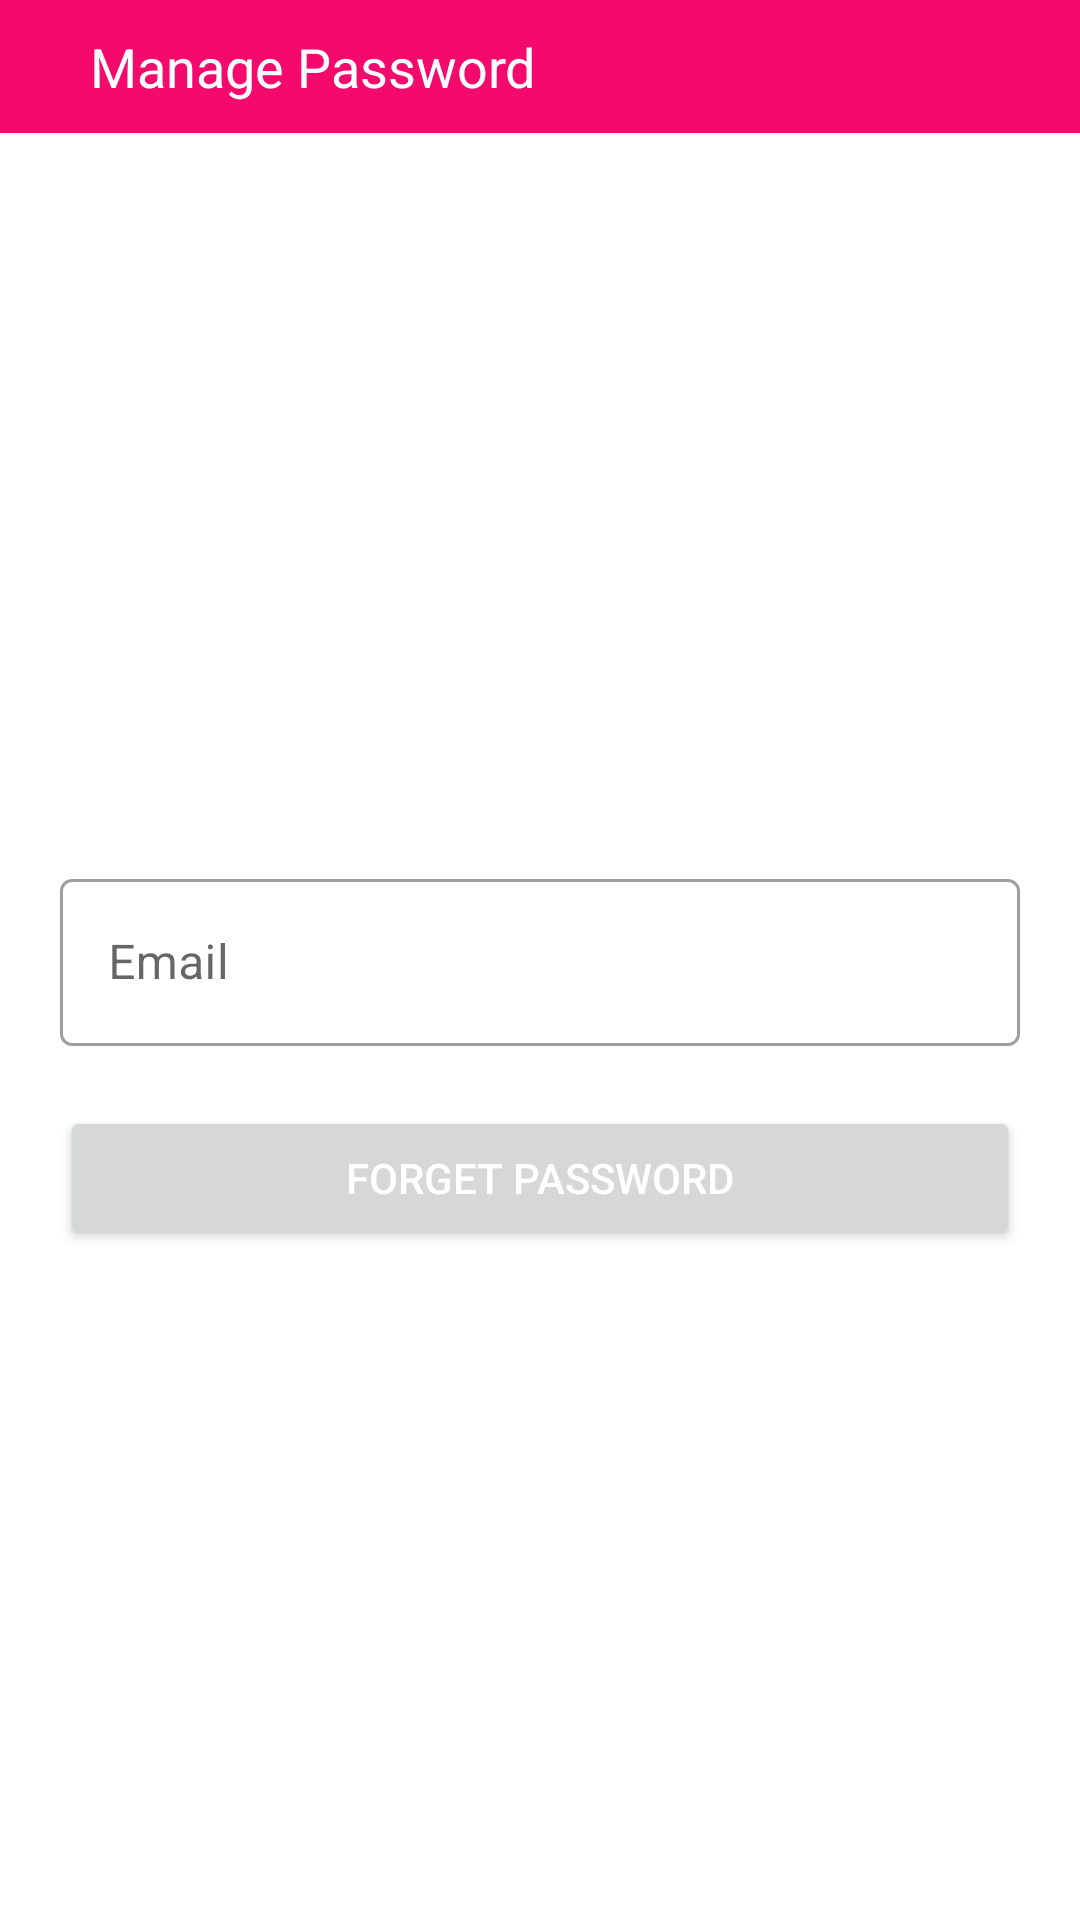

The Android layout XML behind this screen, and the referenced resources:
<!-- AndroidManifest.xml: application theme Theme.PinkUOS -->
<!-- res/layout/activity_forget_and_change_password.xml -->
<?xml version="1.0" encoding="utf-8"?>
<LinearLayout xmlns:android="http://schemas.android.com/apk/res/android"
    xmlns:app="http://schemas.android.com/apk/res-auto"
    xmlns:tools="http://schemas.android.com/tools"
    android:layout_width="match_parent"
    android:layout_height="match_parent"
    android:orientation="vertical"
    tools:context=".ForgetAndChangePasswordActivity">

    <LinearLayout
        android:layout_width="match_parent"
        android:layout_height="wrap_content"
        android:padding="10dp"
        android:gravity="center_vertical"
        android:background="@color/pink"
        android:orientation="horizontal">

        <ImageView
            android:layout_width="wrap_content"
            android:layout_height="wrap_content"
            android:src="@drawable/back"
            android:id="@+id/imgBack"
            android:padding="10dp" />

        <TextView
            android:layout_width="wrap_content"
            android:layout_height="wrap_content"
            android:textSize="18sp"
            android:textColor="@color/white"
            android:text="Manage Password"/>

    </LinearLayout>

    <LinearLayout
        android:visibility="gone"
        android:id="@+id/changePasswordLayout"
        android:layout_width="match_parent"
        android:layout_height="match_parent"
        android:gravity="center"
        android:layout_margin="20dp"
        android:orientation="vertical">

        <com.google.android.material.textfield.TextInputLayout
            style="@style/Widget.MaterialComponents.TextInputLayout.OutlinedBox"
            android:layout_width="match_parent"
            android:layout_height="wrap_content"
            android:layout_marginTop="20dp"
            app:passwordToggleEnabled="true">

            <EditText
                android:id="@+id/edtOldPassword"
                android:layout_width="match_parent"
                android:layout_height="wrap_content"
                android:inputType="textPassword"
                android:drawablePadding="10dp"
                android:hint="Old Password" />

        </com.google.android.material.textfield.TextInputLayout>

        <com.google.android.material.textfield.TextInputLayout
            style="@style/Widget.MaterialComponents.TextInputLayout.OutlinedBox"
            android:layout_width="match_parent"
            android:layout_height="wrap_content"
            android:layout_marginTop="20dp"
            app:passwordToggleEnabled="true">

            <EditText
                android:id="@+id/edtPassword"
                android:layout_width="match_parent"
                android:layout_height="wrap_content"
                android:inputType="textPassword"
                android:drawablePadding="10dp"
                android:hint="Password" />

        </com.google.android.material.textfield.TextInputLayout>

        <com.google.android.material.textfield.TextInputLayout
            style="@style/Widget.MaterialComponents.TextInputLayout.OutlinedBox"
            android:layout_width="match_parent"
            android:layout_height="wrap_content"
            android:layout_marginTop="20dp"
            app:passwordToggleEnabled="true">

            <EditText
                android:id="@+id/edtConfirmPassword"
                android:layout_width="match_parent"
                android:layout_height="wrap_content"
                android:inputType="textPassword"
                android:drawablePadding="10dp"
                android:hint="Confirm Password" />

        </com.google.android.material.textfield.TextInputLayout>

        <Button
            android:id="@+id/btnChangePassword"
            android:layout_marginTop="20dp"
            android:textColor="@color/white"
            android:layout_width="match_parent"
            android:layout_height="wrap_content"
            android:text="Change Password"/>

    </LinearLayout>

    <LinearLayout
        android:id="@+id/forgetPasswordLayout"
        android:layout_width="match_parent"
        android:layout_height="match_parent"
        android:gravity="center"
        android:layout_margin="20dp"
        android:orientation="vertical">

        <com.google.android.material.textfield.TextInputLayout
            style="@style/Widget.MaterialComponents.TextInputLayout.OutlinedBox"
            android:layout_width="match_parent"
            android:layout_height="wrap_content"
            android:layout_marginTop="20dp">

            <EditText
                android:id="@+id/edtEmail"
                android:layout_width="match_parent"
                android:layout_height="wrap_content"
                android:inputType="textEmailAddress"
                android:drawablePadding="10dp"
                android:hint="Email" />

        </com.google.android.material.textfield.TextInputLayout>

        <Button
            android:id="@+id/btnForgetPassword"
            android:layout_marginTop="20dp"
            android:textColor="@color/white"
            android:layout_width="match_parent"
            android:layout_height="wrap_content"
            android:text="Forget Password"/>

    </LinearLayout>

</LinearLayout>
<!-- resources referenced by this layout -->
<resources>
  <color name="pink">#f4096c</color>
  <color name="white">#FFFFFFFF</color>
  <style name="Theme.PinkUOS" parent="Theme.MaterialComponents.DayNight.NoActionBar">
          
          
  
          <item name="colorPrimary">@color/pink</item>
          <item name="colorPrimaryVariant">@color/pink</item>
          <item name="colorOnPrimary">@color/pink</item>
  
          
          <item name="android:statusBarColor" tools:targetApi="l">?attr/colorPrimaryVariant</item>
          
      </style>
</resources>
